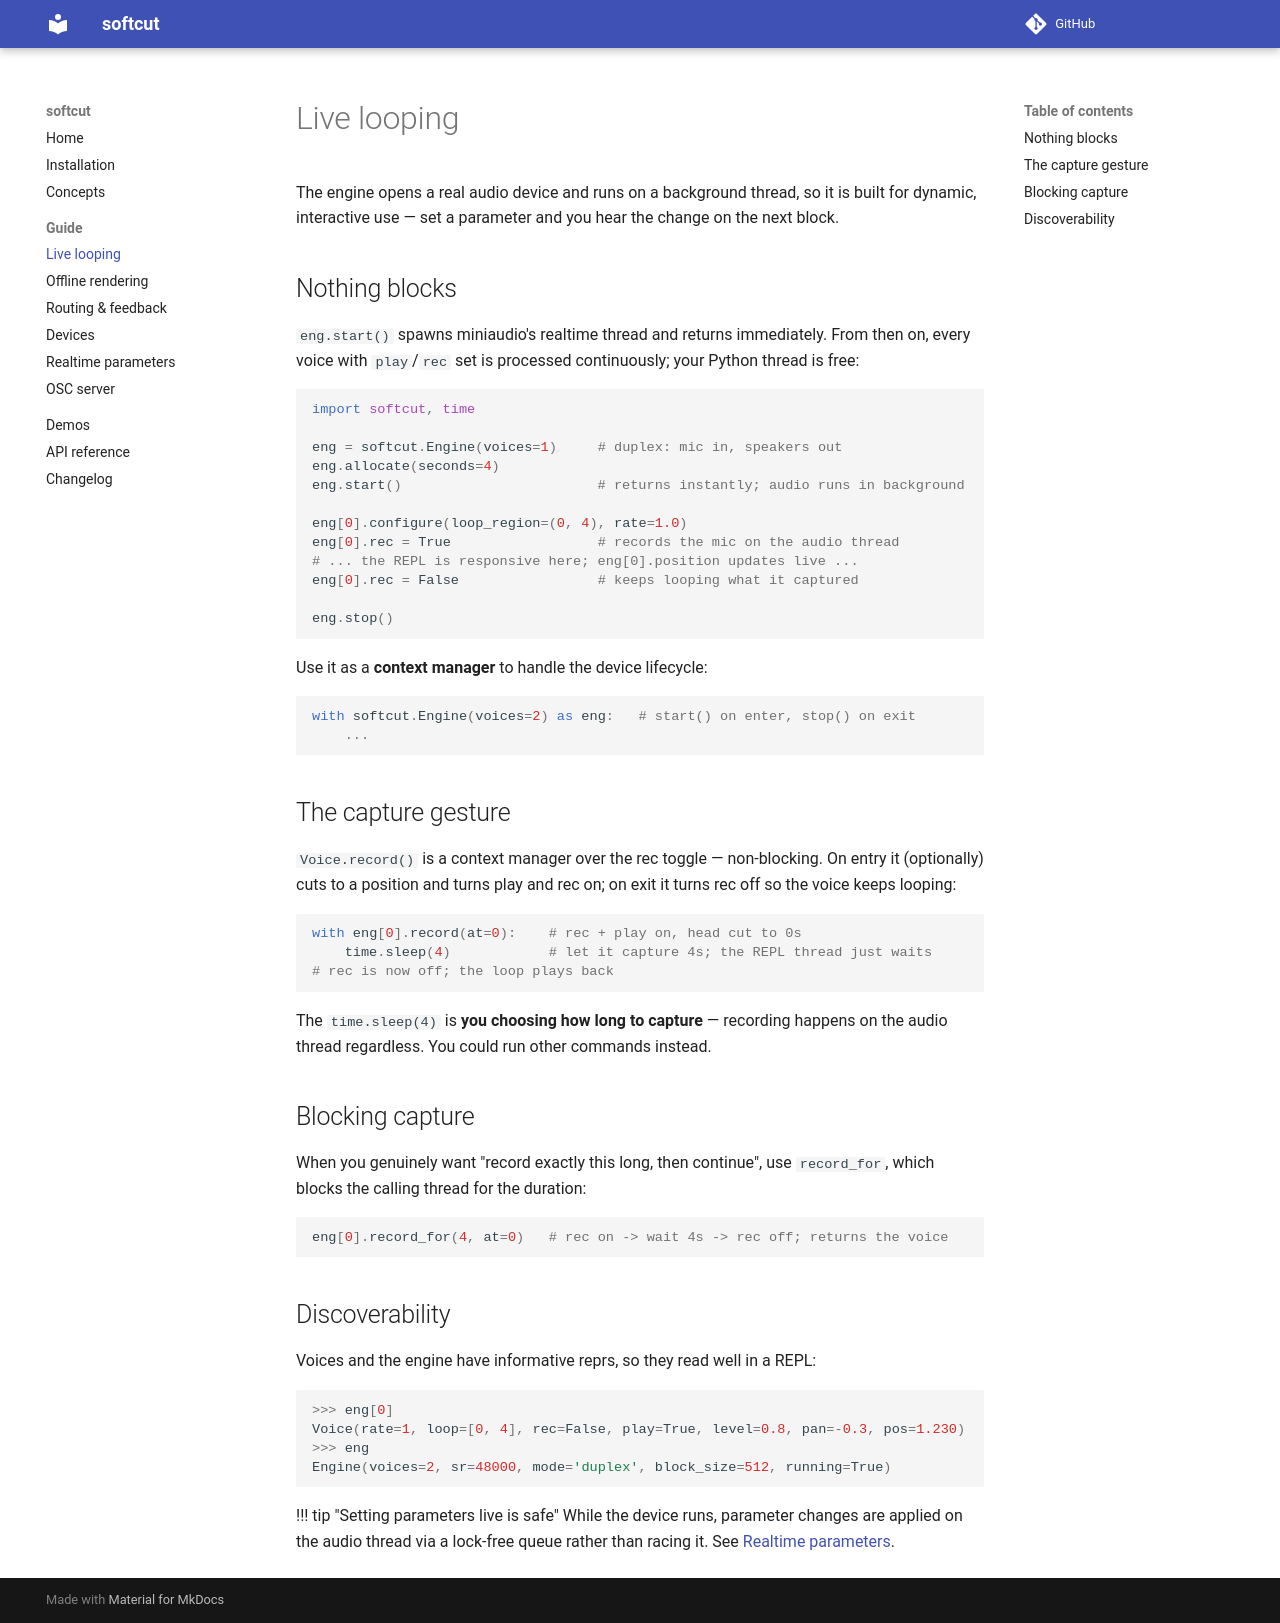

repository: shakfu/softcut-py · page: guide/live-looping/index.html · generator: mkdocs

# Live looping

The engine opens a real audio device and runs on a background thread, so it is built for dynamic, interactive use — set a parameter and you hear the change on the next block.

## Nothing blocks

`eng.start()` spawns miniaudio's realtime thread and returns immediately. From then on, every voice with `play`/`rec` set is processed continuously; your Python thread is free:

```python
import softcut, time

eng = softcut.Engine(voices=1)     # duplex: mic in, speakers out
eng.allocate(seconds=4)
eng.start()                        # returns instantly; audio runs in background

eng[0].configure(loop_region=(0, 4), rate=1.0)
eng[0].rec = True                  # records the mic on the audio thread
# ... the REPL is responsive here; eng[0].position updates live ...
eng[0].rec = False                 # keeps looping what it captured

eng.stop()
```

Use it as a **context manager** to handle the device lifecycle:

```python
with softcut.Engine(voices=2) as eng:   # start() on enter, stop() on exit
    ...
```

## The capture gesture

`Voice.record()` is a context manager over the rec toggle — non-blocking. On entry it (optionally) cuts to a position and turns play and rec on; on exit it turns rec off so the voice keeps looping:

```python
with eng[0].record(at=0):    # rec + play on, head cut to 0s
    time.sleep(4)            # let it capture 4s; the REPL thread just waits
# rec is now off; the loop plays back
```

The `time.sleep(4)` is **you choosing how long to capture** — recording happens on the audio thread regardless. You could run other commands instead.

## Blocking capture

When you genuinely want "record exactly this long, then continue", use `record_for`, which blocks the calling thread for the duration:

```python
eng[0].record_for(4, at=0)   # rec on -> wait 4s -> rec off; returns the voice
```

## Discoverability

Voices and the engine have informative reprs, so they read well in a REPL:

```python
>>> eng[0]
Voice(rate=1, loop=[0, 4], rec=False, play=True, level=0.8, pan=-0.3, pos=1.230)
>>> eng
Engine(voices=2, sr=48000, mode='duplex', block_size=512, running=True)
```

!!! tip "Setting parameters live is safe" While the device runs, parameter changes are applied on the audio thread via a lock-free queue rather than racing it. See [Realtime parameters](realtime.md).
